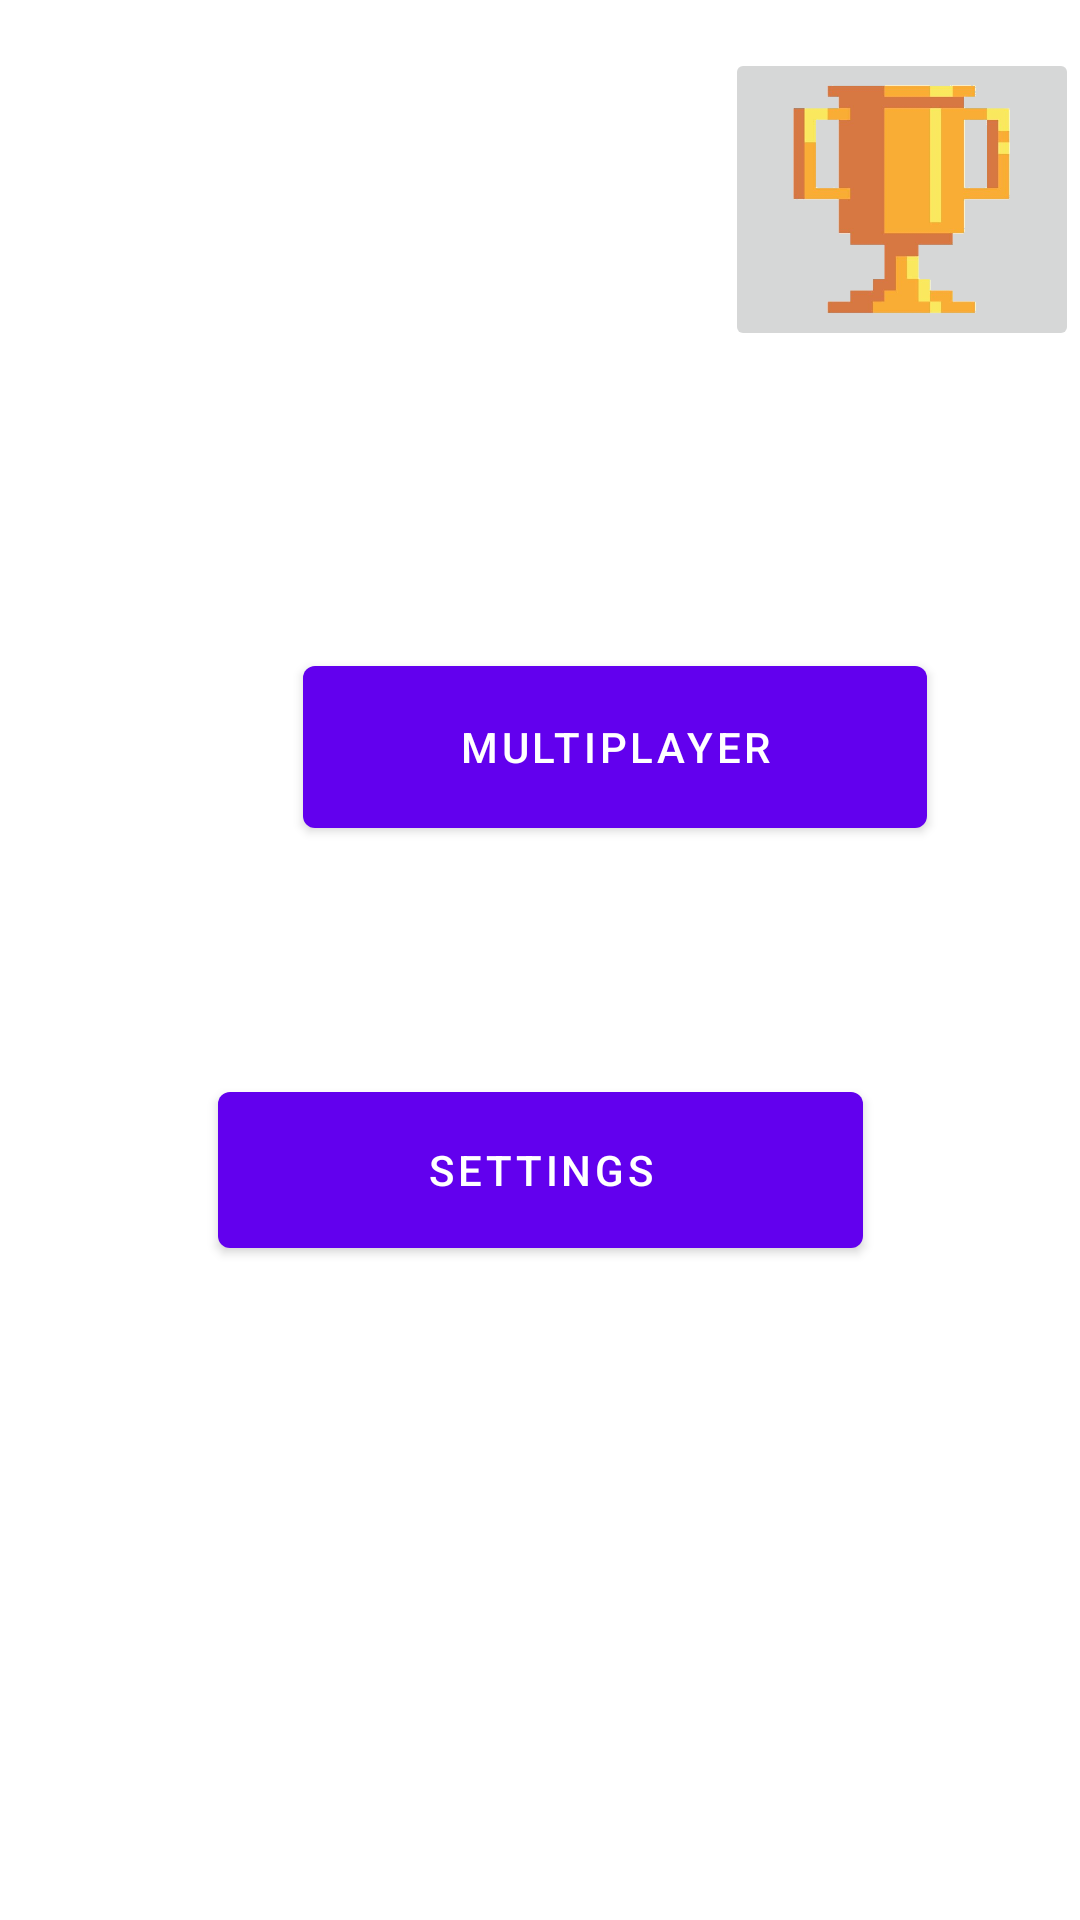

Write the Android layout XML for this screen, with the resource values it uses.
<!-- AndroidManifest.xml: application theme Theme.RGP_Project -->
<!-- res/layout/activity_main.xml -->
<?xml version="1.0" encoding="utf-8"?>
<androidx.constraintlayout.widget.ConstraintLayout xmlns:android="http://schemas.android.com/apk/res/android"
    xmlns:app="http://schemas.android.com/apk/res-auto"
    xmlns:tools="http://schemas.android.com/tools"
    android:layout_width="match_parent"
    android:layout_height="match_parent"
    tools:context=".MainActivity">

    <Button
        android:id="@+id/button"
        android:layout_width="215dp"
        android:layout_height="64dp"
        android:layout_marginStart="98dp"
        android:layout_marginEnd="98dp"
        android:layout_marginBottom="218dp"
        android:text="Settings"
        app:layout_constraintBottom_toBottomOf="parent"
        app:layout_constraintEnd_toEndOf="parent"
        app:layout_constraintStart_toStartOf="parent" />

    <Button
        android:id="@+id/button2"
        android:layout_width="208dp"
        android:layout_height="66dp"
        android:layout_marginStart="101dp"
        android:layout_marginTop="70dp"
        android:layout_marginEnd="102dp"
        android:layout_marginBottom="196dp"
        android:text="Single Player"
        app:layout_constraintBottom_toTopOf="@+id/button"
        app:layout_constraintEnd_toEndOf="parent"
        app:layout_constraintHorizontal_bias="0.0"
        app:layout_constraintStart_toStartOf="parent"
        app:layout_constraintTop_toBottomOf="@+id/imageButton5" />

    <Button
        android:id="@+id/button3"
        android:layout_width="208dp"
        android:layout_height="66dp"
        android:layout_marginStart="101dp"
        android:layout_marginEnd="102dp"
        android:layout_marginBottom="76dp"
        android:text="MultiPlayer"
        app:layout_constraintBottom_toTopOf="@+id/button"
        app:layout_constraintEnd_toEndOf="parent"
        app:layout_constraintHorizontal_bias="0.0"
        app:layout_constraintStart_toStartOf="parent" />

    <ImageButton
        android:id="@+id/imageButton5"
        android:layout_width="118dp"
        android:layout_height="101dp"
        android:layout_marginStart="267dp"
        android:layout_marginTop="16dp"
        android:layout_marginEnd="26dp"
        android:adjustViewBounds="true"
        android:cropToPadding="true"
        android:scaleType="fitCenter"
        app:layout_constraintEnd_toEndOf="parent"
        app:layout_constraintStart_toStartOf="parent"
        app:layout_constraintTop_toTopOf="parent"
        app:srcCompat="@drawable/chart" />

</androidx.constraintlayout.widget.ConstraintLayout>
<!-- resources referenced by this layout -->
<resources>
  <!-- drawable chart: png bitmap (drawable, 58873 bytes) -->
  <style name="Theme.RGP_Project" parent="Theme.MaterialComponents.DayNight.DarkActionBar">
          
          <item name="colorPrimary">@color/purple_500</item>
          <item name="colorPrimaryVariant">@color/purple_700</item>
          <item name="colorOnPrimary">@color/white</item>
          
          <item name="colorSecondary">@color/teal_200</item>
          <item name="colorSecondaryVariant">@color/teal_700</item>
          <item name="colorOnSecondary">@color/black</item>
          
          <item name="android:statusBarColor" tools:targetApi="l">?attr/colorPrimaryVariant</item>
          
      </style>
  <!-- not gathered from this repository: default colours our renderer supplied (Android Studio template values) -->
  <color name="purple_500">#FF6200EE</color>
  <color name="purple_700">#FF3700B3</color>
  <color name="teal_200">#FF03DAC5</color>
  <color name="teal_700">#FF018786</color>
  <color name="black">#FF000000</color>
  <color name="white">#FFFFFFFF</color>
</resources>
